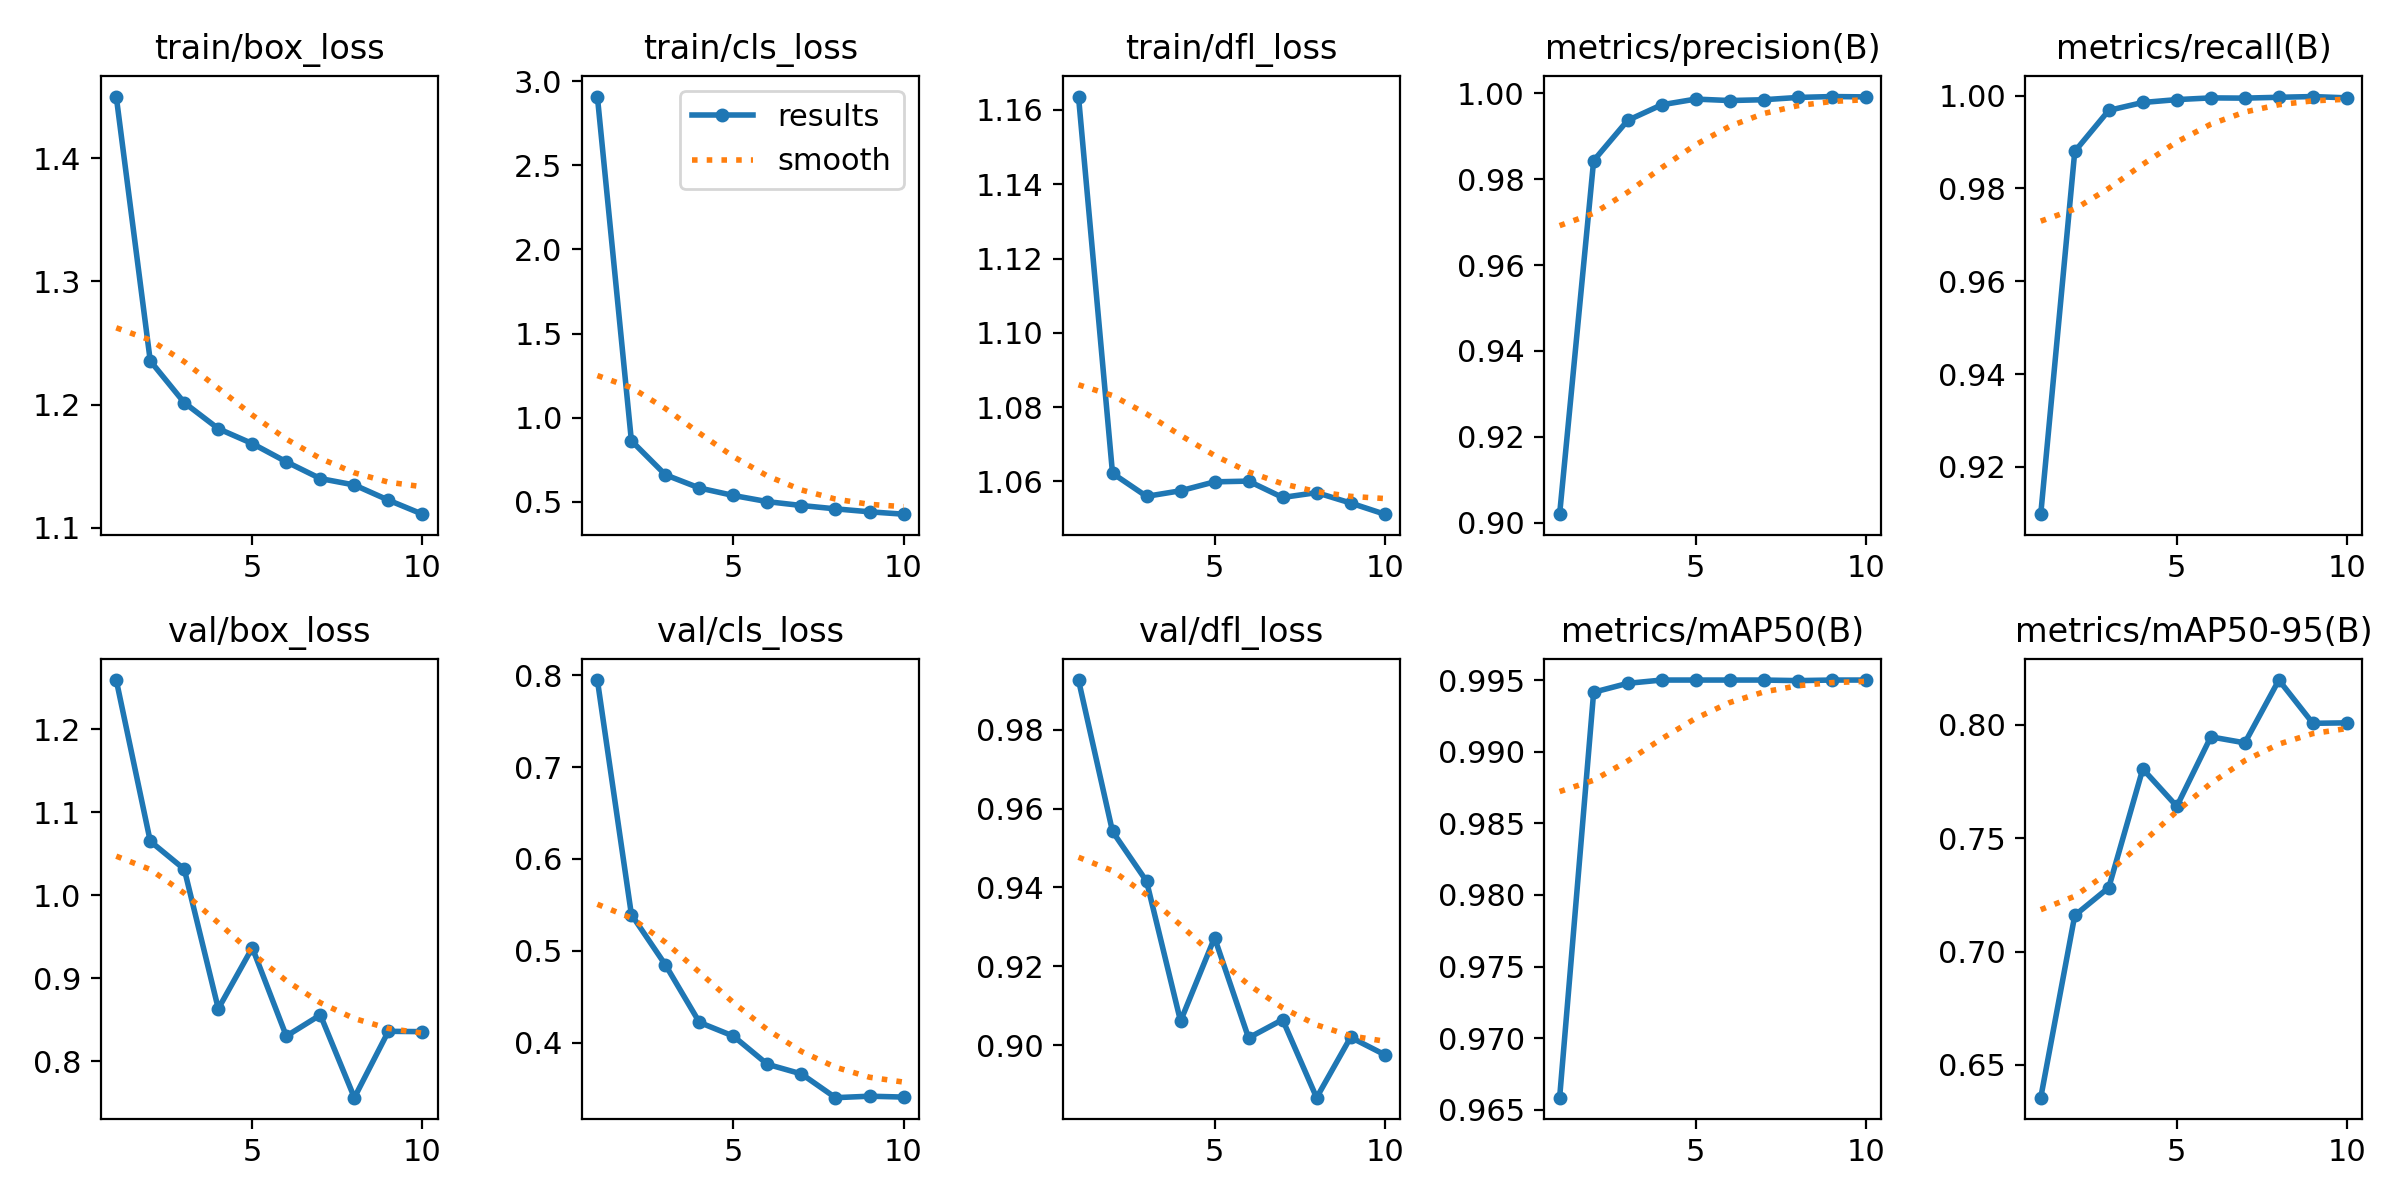

Source data for this figure (header and first rows):
epoch, train/box_loss, train/cls_loss, train/dfl_loss, metrics/precision(B), metrics/recall(B), metrics/mAP50(B), metrics/mAP50-95(B), val/box_loss, val/cls_loss, val/dfl_loss, lr/pg0, lr/pg1, lr/pg2
1, 1.45, 2.908, 1.164, 0.902, 0.9098, 0.9658, 0.6356, 1.259, 0.7947, 0.9926, 5.9622e-05, 5.9622e-05, 5.9622e-05
2, 1.235, 0.8629, 1.062, 0.9843, 0.988, 0.9941, 0.7159, 1.065, 0.5395, 0.9542, 0.0001075, 0.0001075, 0.0001075
3, 1.202, 0.6608, 1.056, 0.9936, 0.9968, 0.9948, 0.7282, 1.031, 0.4848, 0.9416, 0.0001435, 0.0001435, 0.0001435
4, 1.18, 0.5823, 1.058, 0.9973, 0.9985, 0.995, 0.7805, 0.8631, 0.4222, 0.9061, 0.0001258, 0.0001258, 0.0001258
5, 1.168, 0.5379, 1.06, 0.9986, 0.9991, 0.995, 0.764, 0.9366, 0.4073, 0.9273, 0.0001258, 0.0001258, 0.0001258
6, 1.153, 0.5013, 1.06, 0.9983, 0.9995, 0.995, 0.7946, 0.8301, 0.3766, 0.9018, 0.0001081, 0.0001081, 0.0001081
7, 1.14, 0.4783, 1.056, 0.9984, 0.9994, 0.995, 0.792, 0.8556, 0.3661, 0.9065, 9.0395e-05, 9.0395e-05, 9.0395e-05
8, 1.135, 0.4585, 1.057, 0.999, 0.9996, 0.995, 0.8197, 0.7559, 0.3403, 0.8867, 7.2674e-05, 7.2674e-05, 7.2674e-05
9, 1.122, 0.4409, 1.054, 0.9992, 0.9998, 0.995, 0.8006, 0.8359, 0.3419, 0.902, 5.4953e-05, 5.4953e-05, 5.4953e-05
10, 1.111, 0.4269, 1.051, 0.9991, 0.9995, 0.995, 0.8008, 0.8355, 0.341, 0.8976, 3.7232e-05, 3.7232e-05, 3.7232e-05
